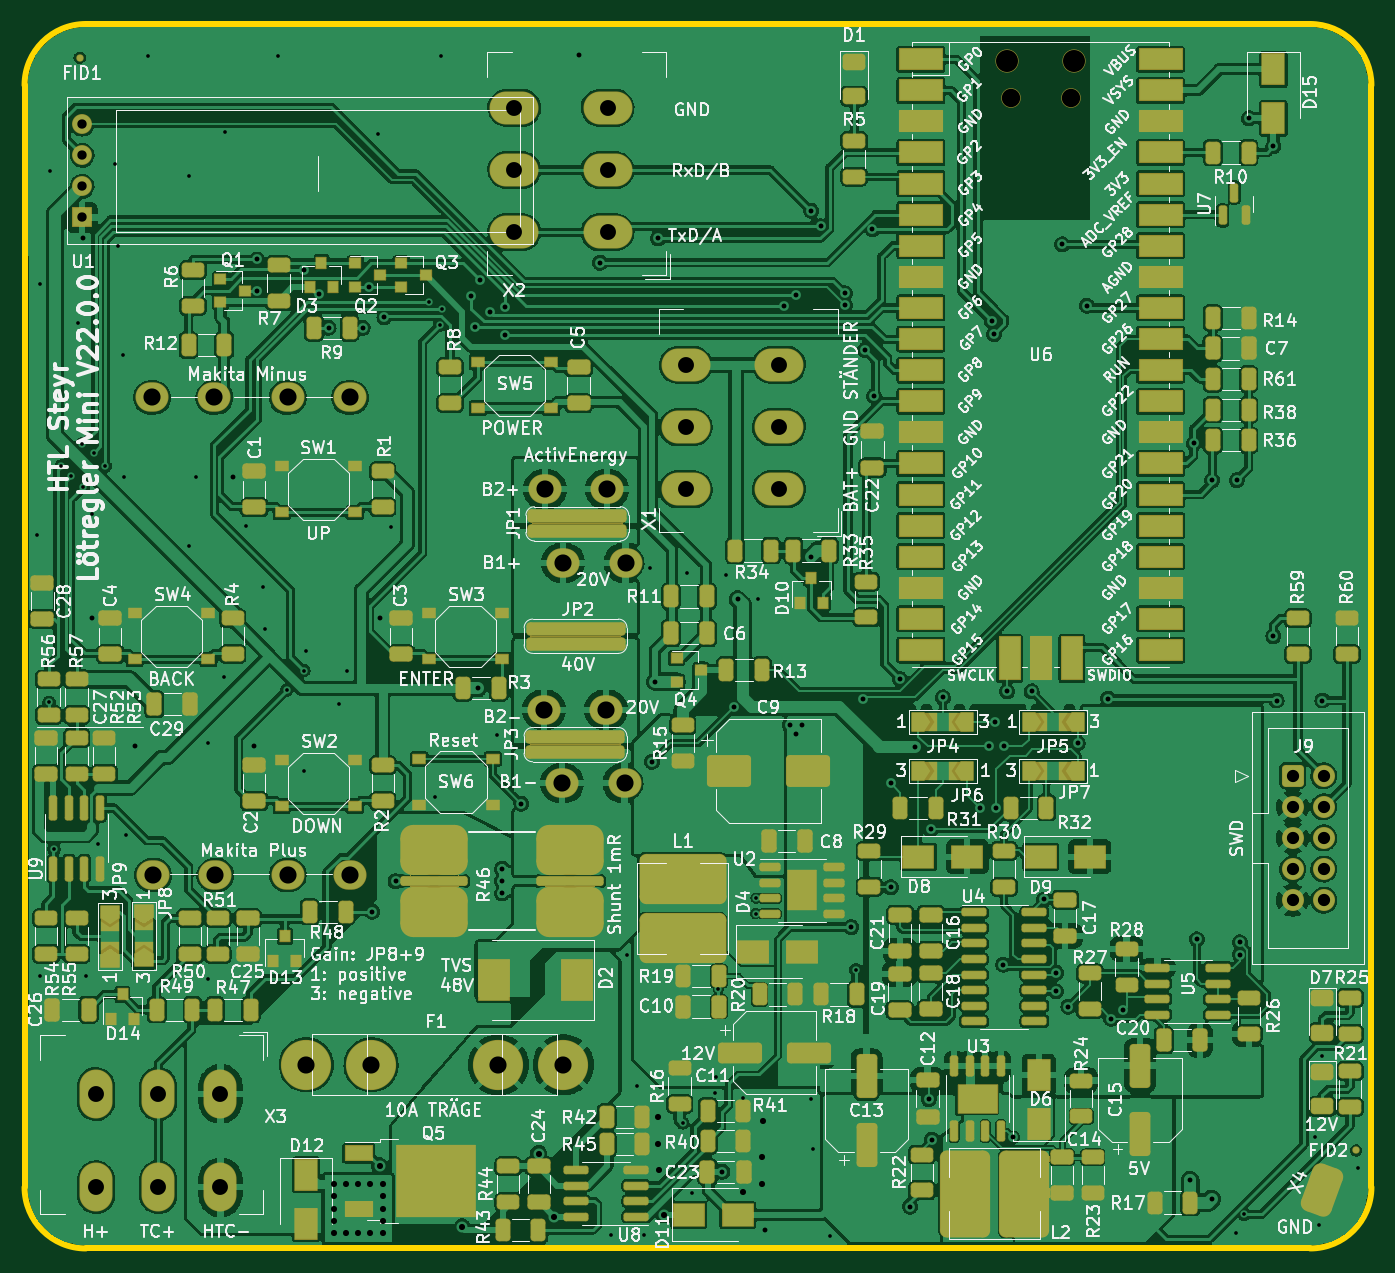
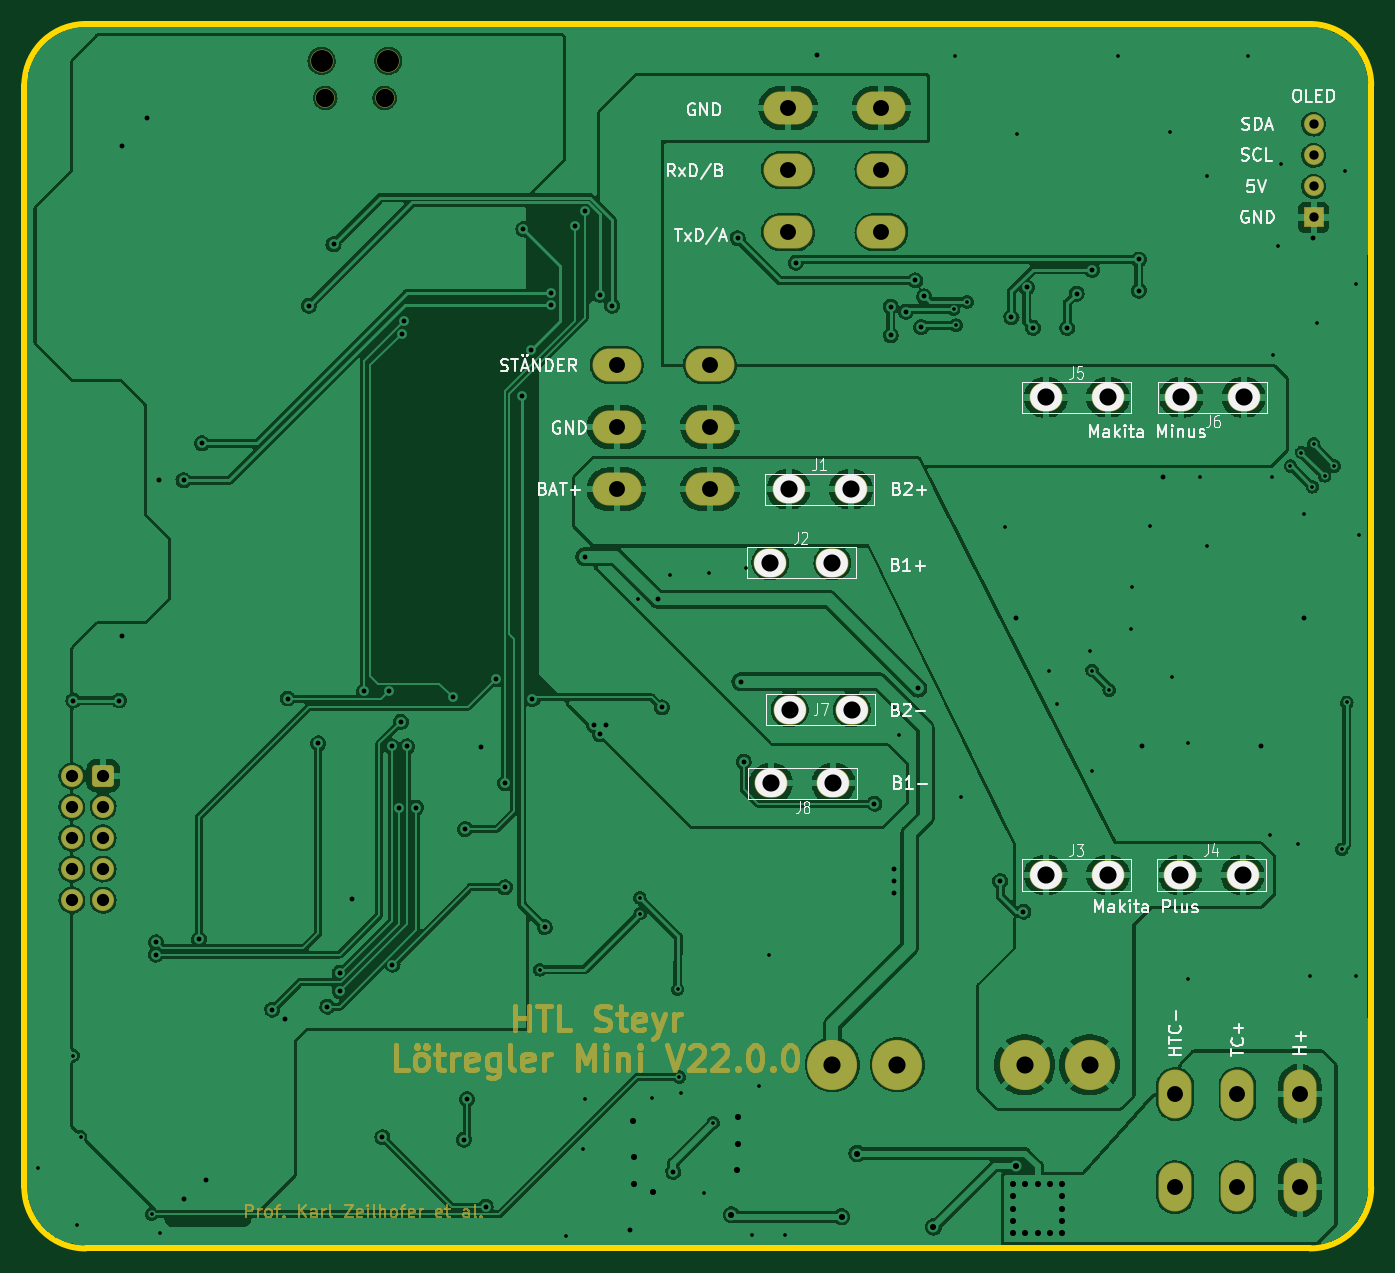
Circuit board: 10 layer files. Board 110.0 x 100.0 mm.
- bottom_copper: jbc-miniregler-B_Cu.gbr (330431 bytes)
- bottom_mask: jbc-miniregler-B_Mask.gbr (25067 bytes)
- bottom_silk: jbc-miniregler-B_Silkscreen.gbr (24935 bytes)
- outline: jbc-miniregler-Edge_Cuts.gbr (981 bytes)
- top_copper: jbc-miniregler-F_Cu.gbr (771794 bytes)
- top_mask: jbc-miniregler-F_Mask.gbr (26494 bytes)
- paste: jbc-miniregler-F_Paste.gbr (28787 bytes)
- top_silk: jbc-miniregler-F_Silkscreen.gbr (237118 bytes)
- drill: jbc-miniregler-NPTH.drl (461 bytes)
- drill: jbc-miniregler-PTH.drl (3632 bytes)

=== bottom_copper: jbc-miniregler-B_Cu.gbr (330431 bytes, source omitted) ===
=== bottom_mask: jbc-miniregler-B_Mask.gbr (25067 bytes, source omitted) ===
=== bottom_silk: jbc-miniregler-B_Silkscreen.gbr (24935 bytes, source omitted) ===
=== outline: jbc-miniregler-Edge_Cuts.gbr ===
%TF.GenerationSoftware,KiCad,Pcbnew,6.0.7*%
%TF.CreationDate,2023-03-08T14:53:28+01:00*%
%TF.ProjectId,jbc-miniregler,6a62632d-6d69-46e6-9972-65676c65722e,22.0.0*%
%TF.SameCoordinates,PX56c8cc0PY88601c0*%
%TF.FileFunction,Profile,NP*%
%FSLAX46Y46*%
G04 Gerber Fmt 4.6, Leading zero omitted, Abs format (unit mm)*
G04 Created by KiCad (PCBNEW 6.0.7) date 2023-03-08 14:53:28*
%MOMM*%
%LPD*%
G01*
G04 APERTURE LIST*
%TA.AperFunction,Profile*%
%ADD10C,0.500000*%
%TD*%
G04 APERTURE END LIST*
D10*
X5000000Y100000000D02*
G75*
G03*
X0Y95000000I0J-5000000D01*
G01*
X0Y5000000D02*
G75*
G03*
X5000000Y0I5000000J0D01*
G01*
X105000000Y0D02*
G75*
G03*
X110000000Y5000000I0J5000000D01*
G01*
X0Y50000000D02*
X0Y95000000D01*
X0Y5000000D02*
X0Y29000000D01*
X110000000Y95000000D02*
G75*
G03*
X105000000Y100000000I-5000000J0D01*
G01*
X0Y50000000D02*
X0Y29000000D01*
X5000000Y100000000D02*
X105000000Y100000000D01*
X105000000Y0D02*
X5000000Y0D01*
X110000000Y95000000D02*
X110000000Y5000000D01*
M02*

=== top_copper: jbc-miniregler-F_Cu.gbr (771794 bytes, source omitted) ===
=== top_mask: jbc-miniregler-F_Mask.gbr (26494 bytes, source omitted) ===
=== paste: jbc-miniregler-F_Paste.gbr (28787 bytes, source omitted) ===
=== top_silk: jbc-miniregler-F_Silkscreen.gbr (237118 bytes, source omitted) ===
=== drill: jbc-miniregler-NPTH.drl ===
M48
; DRILL file {KiCad 6.0.7} date Wed 08 Mar 2023 02:54:02 PM CET
; FORMAT={-:-/ absolute / metric / decimal}
; #@! TF.CreationDate,2023-03-08T14:54:02+01:00
; #@! TF.GenerationSoftware,Kicad,Pcbnew,6.0.7
; #@! TF.FileFunction,NonPlated,1,2,NPTH
FMAT,2
METRIC
; #@! TA.AperFunction,NonPlated,NPTH,ComponentDrill
T1C1.500
; #@! TA.AperFunction,NonPlated,NPTH,ComponentDrill
T2C1.800
%
G90
G05
T1
X80.575Y93.97
X85.425Y93.97
T2
X80.275Y97.0
X85.725Y97.0
T0
M30

=== drill: jbc-miniregler-PTH.drl ===
M48
; DRILL file {KiCad 6.0.7} date Wed 08 Mar 2023 02:54:02 PM CET
; FORMAT={-:-/ absolute / metric / decimal}
; #@! TF.CreationDate,2023-03-08T14:54:02+01:00
; #@! TF.GenerationSoftware,Kicad,Pcbnew,6.0.7
; #@! TF.FileFunction,Plated,1,2,PTH
FMAT,2
METRIC
; #@! TA.AperFunction,Plated,PTH,ViaDrill
T1C0.300
; #@! TA.AperFunction,Plated,PTH,ViaDrill
T2C0.400
; #@! TA.AperFunction,Plated,PTH,ViaDrill
T3C0.500
; #@! TA.AperFunction,Plated,PTH,ComponentDrill
T4C0.762
; #@! TA.AperFunction,Plated,PTH,ComponentDrill
T5C1.000
; #@! TA.AperFunction,Plated,PTH,ComponentDrill
T6C1.300
; #@! TA.AperFunction,Plated,PTH,ComponentDrill
T7C1.400
%
G90
G05
T1
X1.0Y58.25
X1.25Y78.75
X1.25Y22.25
X2.0Y44.6
X2.1Y88.0
X2.4Y32.6
X3.0Y63.9
X3.8Y63.1
X4.4Y75.6
X4.7Y65.7
X4.8Y62.2
X5.0Y22.25
X5.5Y60.0
X5.7Y65.0
X6.0Y33.0
X6.6Y63.9
X7.4Y88.6
X7.6Y81.9
X8.0Y73.0
X8.1Y63.0
X8.25Y33.75
X10.1Y97.4
X13.4Y87.6
X13.4Y57.4
X14.0Y63.0
X15.0Y41.25
X15.0Y22.0
X16.3Y46.7
X16.4Y91.2
X18.1Y59.0
X19.5Y54.0
X19.6Y50.6
X20.7Y97.4
X21.4Y45.6
X22.8Y47.2
X22.8Y39.0
X23.0Y48.8
X25.7Y44.5
X26.3Y47.2
X28.9Y91.0
X29.9Y58.9
X33.0Y77.3
X33.5Y36.9
X33.9Y75.4
X34.0Y97.4
X34.1Y76.725
X38.6Y41.9
X47.9Y1.1
X49.2Y24.0
X50.0Y13.3
X50.6Y1.1
X51.1Y55.6
X53.75Y10.25
X54.1Y55.2
X54.5Y4.5
X56.4Y12.7
X56.5Y14.0
X56.65Y21.15
X57.3Y55.0
X58.7Y12.3
X59.7Y27.35
X59.735Y28.615
X59.9Y53.0
X64.2Y12.2
X64.4Y8.1
X65.8Y1.0
X67.9Y22.75
X98.9Y1.3
X99.604Y2.791
X105.4Y9.1
X105.7Y1.9
X106.0Y15.75
X108.9Y6.6
T2
X4.75Y82.5
X5.5Y51.5
X9.0Y41.0
X17.0Y63.0
X18.75Y41.0
X18.982Y80.77
X18.982Y78.23
X22.792Y79.92
X24.062Y77.976
X24.824Y75.182
X27.618Y75.182
X28.126Y78.484
X28.4Y27.5
X29.0Y51.5
X29.396Y76.05
X30.3Y30.0
X36.5Y77.75
X36.75Y75.25
X37.0Y45.75
X37.224Y79.072
X38.0Y76.5
X39.0Y31.0
X39.0Y30.0
X39.0Y29.0
X39.25Y76.924
X39.25Y74.575
X40.572Y36.32
X45.25Y97.5
X47.0Y80.5
X51.25Y39.75
X51.5Y46.3
X51.75Y82.5
X57.0Y6.25
X57.933Y44.183
X58.25Y53.0
X60.5Y1.5
X62.0Y77.0
X62.5Y42.75
X63.0Y77.876
X63.0Y42.0
X63.5Y42.75
X64.25Y84.75
X64.25Y56.5
X65.032Y83.486
X67.0Y78.0
X67.0Y77.05
X67.5Y26.25
X68.5Y44.875
X68.625Y73.375
X69.25Y83.25
X69.375Y69.625
X70.75Y38.0
X70.75Y29.5
X71.5Y46.5
X72.322Y3.415
X72.737Y40.987
X73.846Y12.19
X74.0Y34.25
X74.1Y8.888
X75.0Y45.0
X78.0Y36.0
X78.75Y41.0
X79.0Y75.75
X79.183Y74.683
X79.25Y43.0
X79.374Y36.0
X79.933Y23.183
X80.0Y41.0
X80.25Y45.5
X80.755Y9.091
X82.25Y45.5
X83.25Y28.5
X84.25Y22.5
X84.25Y21.0
X84.75Y82.0
X85.25Y19.75
X86.0Y41.25
X86.75Y77.0
X88.5Y44.913
X88.75Y18.75
X89.75Y19.5
X95.182Y5.586
X95.5Y65.75
X95.75Y25.25
X96.96Y4.062
X97.0Y62.75
X99.0Y62.75
X99.25Y25.0
X99.25Y24.0
X100.0Y92.3
X102.0Y90.0
X102.0Y50.0
X102.25Y44.75
X106.0Y44.75
T3
X25.25Y5.25
X25.25Y4.25
X25.25Y3.25
X25.25Y2.25
X25.25Y1.25
X26.25Y5.25
X26.25Y1.25
X27.25Y5.25
X27.25Y1.25
X28.25Y5.25
X28.25Y1.25
X29.0Y6.75
X29.25Y5.25
X29.25Y4.25
X29.25Y3.25
X29.25Y2.25
X29.25Y1.25
X35.75Y1.75
X42.0Y7.75
X43.255Y2.595
X51.75Y10.75
X51.75Y8.5
X51.8Y6.4
X52.25Y2.75
X58.65Y4.6
X60.2Y7.5
X60.2Y5.3
X60.299Y10.426
T4
X4.7Y91.82
X4.7Y89.28
X4.7Y86.74
X4.7Y84.2
T5
X103.573Y38.606
X103.573Y36.066
X103.573Y33.526
X103.573Y30.986
X103.573Y28.446
X106.114Y38.606
X106.114Y36.066
X106.114Y33.526
X106.114Y30.986
X106.114Y28.446
T6
X5.84Y12.62
X5.84Y5.0
X10.92Y12.62
X10.92Y5.0
X16.0Y12.62
X16.0Y5.0
X40.0Y93.16
X40.0Y88.08
X40.0Y83.0
X47.62Y93.16
X47.62Y88.08
X47.62Y83.0
X54.0Y72.16
X54.0Y67.08
X54.0Y62.0
X61.62Y72.16
X61.62Y67.08
X61.62Y62.0
T7
X10.42Y69.5
X10.5Y30.5
X15.5Y69.5
X15.58Y30.5
X21.5Y69.5
X21.5Y30.5
X23.0Y15.0
X26.58Y69.5
X26.58Y30.5
X28.3Y15.0
X38.7Y15.0
X42.42Y44.0
X42.5Y62.0
X43.92Y38.0
X44.0Y56.0
X44.0Y15.0
X47.5Y44.0
X47.58Y62.0
X49.0Y38.0
X49.08Y56.0
T0
M30
